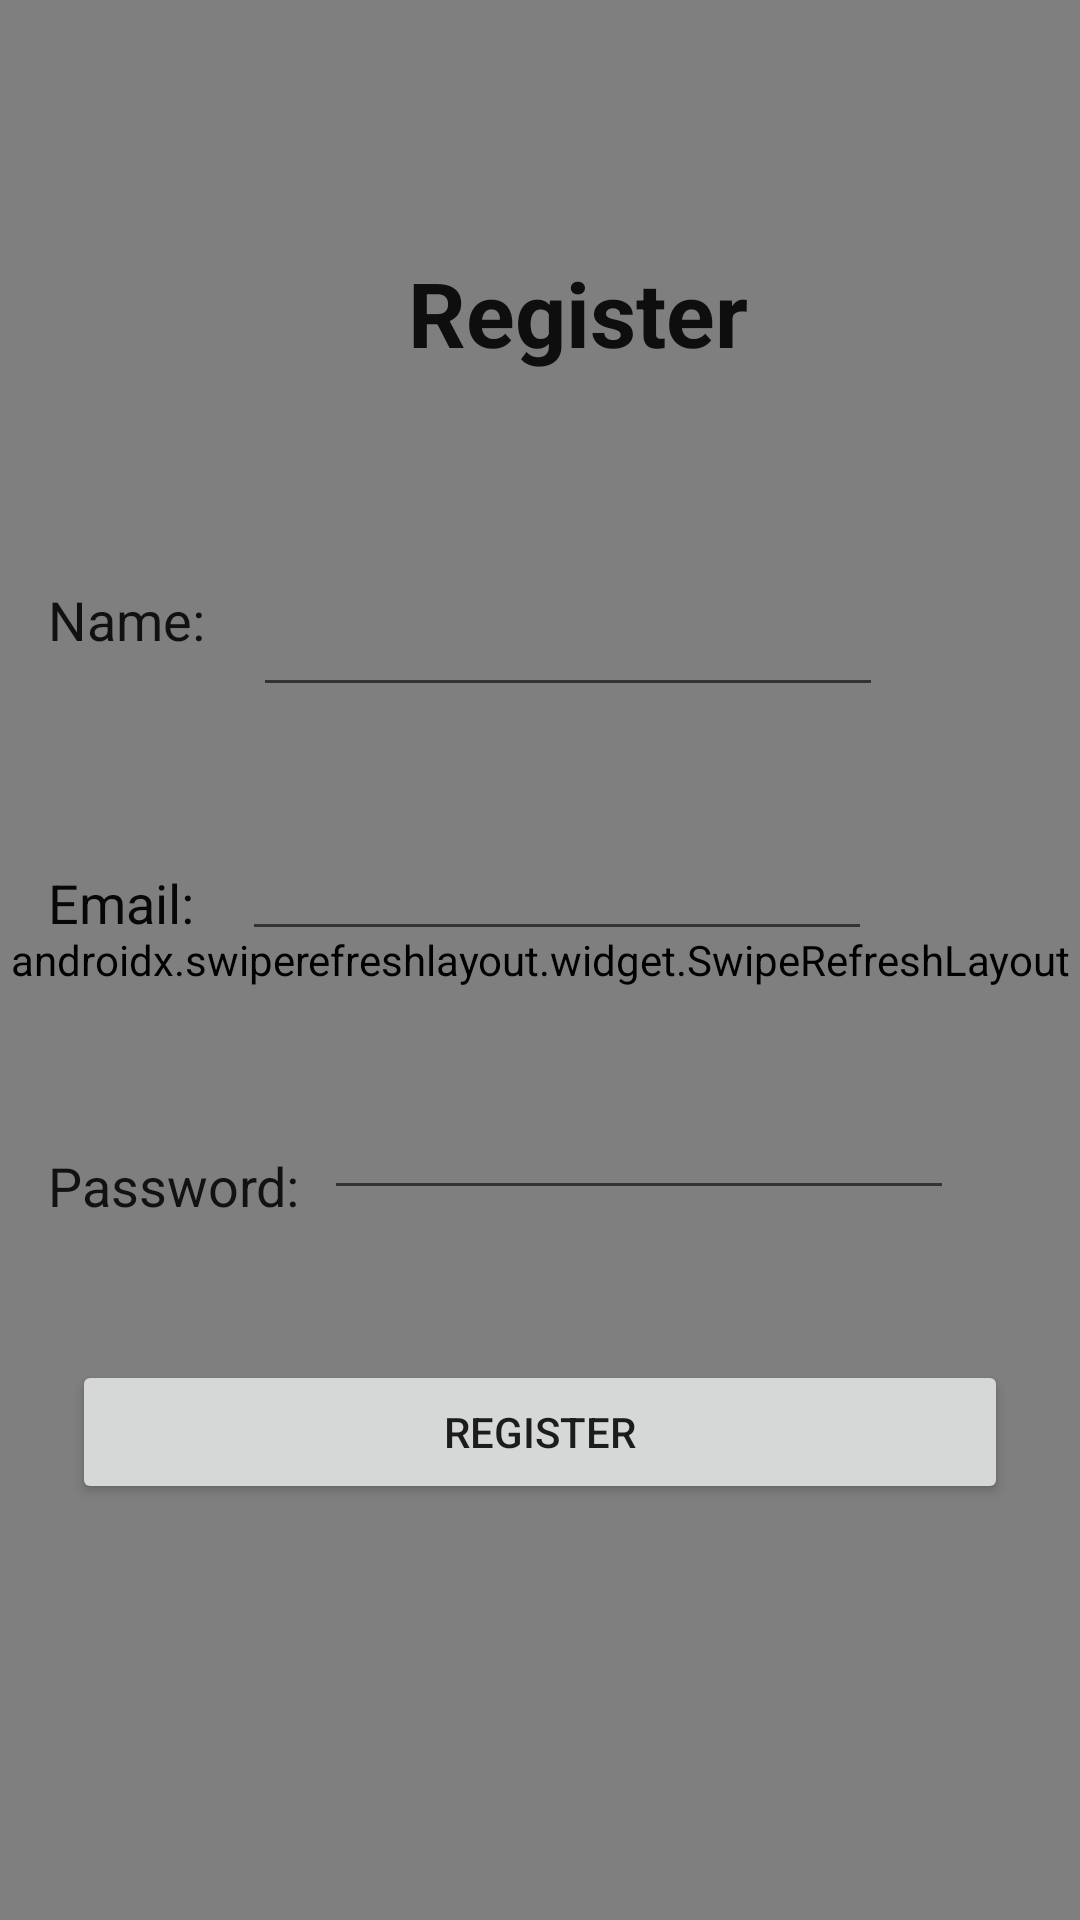

Reconstruct the res/layout file that produces this screen, plus the resources it refers to.
<!-- AndroidManifest.xml: application theme Theme.MatconLi3 -->
<!-- res/layout/fragment_register.xml -->
<?xml version="1.0" encoding="utf-8"?>
<androidx.constraintlayout.widget.ConstraintLayout
    xmlns:android="http://schemas.android.com/apk/res/android"
    xmlns:app="http://schemas.android.com/apk/res-auto"
    xmlns:tools="http://schemas.android.com/tools"
    android:layout_width="match_parent"
    android:layout_height="match_parent"
    tools:context=".RegisterFragment">

    <androidx.swiperefreshlayout.widget.SwipeRefreshLayout
        android:id="@+id/students_list_swipe_refresh"
        android:layout_width="match_parent"
        android:layout_height="match_parent">

        <androidx.recyclerview.widget.RecyclerView
            android:id="@+id/recommend_list_list"
            android:layout_width="match_parent"
            android:layout_height="match_parent"
            android:background="@drawable/pic2" />
    </androidx.swiperefreshlayout.widget.SwipeRefreshLayout>

    <TextView
        android:id="@+id/register_title"
        android:layout_width="wrap_content"
        android:layout_height="wrap_content"
        android:layout_marginStart="136dp"
        android:layout_marginTop="84dp"
        android:text="Register"
        android:textColor="#0E0E0E"
        android:textSize="30sp"
        android:textStyle="bold"
        app:layout_constraintStart_toStartOf="parent"
        app:layout_constraintTop_toTopOf="parent" />

    <TextView
        android:id="@+id/register_user_name_label"
        android:layout_width="wrap_content"
        android:layout_height="wrap_content"
        android:layout_marginStart="16dp"
        android:layout_marginTop="70dp"
        android:text="Name:"
        android:textColor="#121111"
        android:textSize="18sp"
        app:layout_constraintStart_toStartOf="parent"
        app:layout_constraintTop_toBottomOf="@+id/register_title" />

    <TextView
        android:id="@+id/register_user_email_label"
        android:layout_width="wrap_content"
        android:layout_height="wrap_content"
        android:layout_marginStart="16dp"
        android:layout_marginTop="70dp"
        android:text="Email:"
        android:textColor="#070707"
        android:textSize="18sp"
        app:layout_constraintStart_toStartOf="parent"
        app:layout_constraintTop_toBottomOf="@+id/register_user_name_label" />

    <TextView
        android:id="@+id/register_user_password_label"
        android:layout_width="wrap_content"
        android:layout_height="wrap_content"
        android:layout_marginStart="16dp"
        android:layout_marginTop="70dp"
        android:text="Password:"
        android:textColor="#121212"
        android:textSize="18sp"
        app:layout_constraintStart_toStartOf="parent"
        app:layout_constraintTop_toBottomOf="@+id/register_user_email_label" />

    <EditText
        android:id="@+id/register_user_name"
        android:layout_width="wrap_content"
        android:layout_height="wrap_content"
        android:layout_marginStart="16dp"
        android:layout_marginTop="70dp"
        android:ems="10"
        android:inputType="textPersonName"
        android:textColor="#121111"
        app:layout_constraintStart_toEndOf="@+id/register_user_name_label"
        app:layout_constraintTop_toBottomOf="@+id/register_title" />

    <EditText
        android:id="@+id/register_user_email"
        android:layout_width="wrap_content"
        android:layout_height="wrap_content"
        android:layout_marginStart="16dp"
        android:layout_marginTop="40dp"
        android:ems="10"
        android:inputType="textPersonName"
        android:textColor="#121111"
        app:layout_constraintStart_toEndOf="@+id/register_user_email_label"
        app:layout_constraintTop_toBottomOf="@+id/register_user_name" />

    <EditText
        android:id="@+id/register_user_password"
        android:layout_width="wrap_content"
        android:layout_height="wrap_content"
        android:layout_marginStart="8dp"
        android:layout_marginTop="45dp"
        android:ems="10"
        android:inputType="textPassword"
        android:textColor="#0C0C0C"
        app:layout_constraintStart_toEndOf="@+id/register_user_password_label"
        app:layout_constraintTop_toBottomOf="@+id/register_user_email" />

    <Button
        android:id="@+id/register_button"
        android:layout_width="0dp"
        android:layout_height="wrap_content"
        android:layout_marginStart="24dp"
        android:layout_marginTop="50dp"
        android:layout_marginEnd="24dp"
        android:text="Register"
        app:layout_constraintEnd_toEndOf="parent"
        app:layout_constraintStart_toStartOf="parent"
        app:layout_constraintTop_toBottomOf="@+id/register_user_password" />

</androidx.constraintlayout.widget.ConstraintLayout>
<!-- resources referenced by this layout -->
<resources>
  <!-- drawable pic2: png bitmap (drawable-v24, 3068 bytes) -->
  <style name="Theme.MatconLi3" parent="Theme.MaterialComponents.DayNight.DarkActionBar">
          
          <item name="colorPrimary">@color/purple_500</item>
          <item name="colorPrimaryVariant">@color/purple_700</item>
          <item name="colorOnPrimary">@color/white</item>
          
          <item name="colorSecondary">@color/teal_200</item>
          <item name="colorSecondaryVariant">@color/teal_700</item>
          <item name="colorOnSecondary">@color/black</item>
          
          <item name="android:statusBarColor" tools:targetApi="l">?attr/colorPrimaryVariant</item>
          
      </style>
  <color name="purple_500">#FF6200EE</color>
  <color name="purple_700">#FF3700B3</color>
  <color name="white">#FFFFFFFF</color>
  <color name="teal_200">#FF03DAC5</color>
  <color name="teal_700">#FF018786</color>
  <color name="black">#FF000000</color>
</resources>
